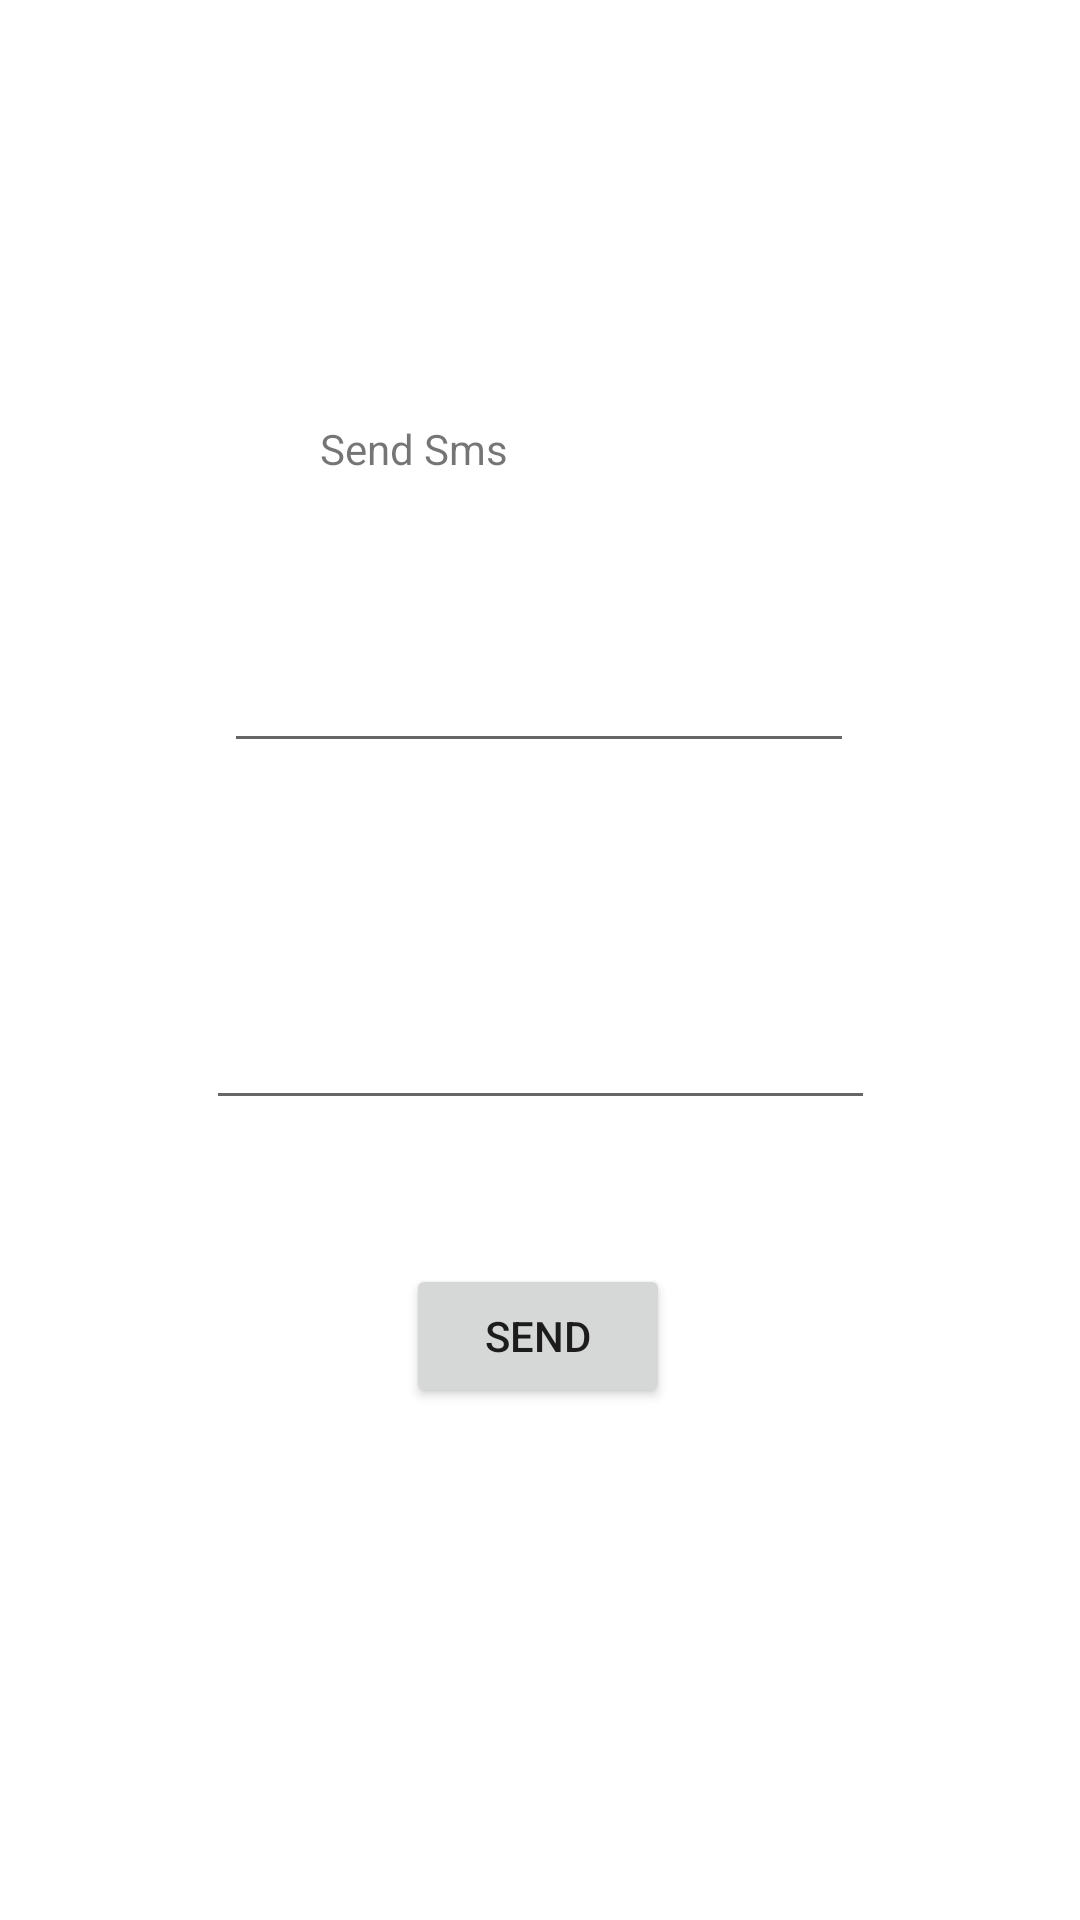

Here is an Android app screen rendered from its layout file. Give the layout XML and the strings, colors and styles it references.
<!-- AndroidManifest.xml: application theme Theme.Mutall_rental -->
<!-- res/layout/activity_send_sms.xml -->
<?xml version="1.0" encoding="utf-8"?>
<androidx.constraintlayout.widget.ConstraintLayout xmlns:android="http://schemas.android.com/apk/res/android"
    xmlns:app="http://schemas.android.com/apk/res-auto"
    xmlns:tools="http://schemas.android.com/tools"
    android:layout_width="match_parent"
    android:layout_height="match_parent"
    tools:context=".send_dialog">

    <TextView
        android:id="@+id/textView"
        android:layout_width="147dp"
        android:layout_height="33dp"
        android:layout_marginTop="140dp"
        android:text="Send Sms"
        app:layout_constraintEnd_toEndOf="parent"
        app:layout_constraintStart_toStartOf="parent"
        app:layout_constraintTop_toTopOf="parent" />

    <EditText
        android:id="@+id/address"
        android:layout_width="wrap_content"
        android:layout_height="wrap_content"
        android:layout_marginTop="40dp"
        android:ems="10"
        android:inputType="phone"
        app:layout_constraintEnd_toEndOf="parent"
        app:layout_constraintHorizontal_bias="0.497"
        app:layout_constraintStart_toStartOf="parent"
        app:layout_constraintTop_toBottomOf="@+id/textView" />

    <EditText
        android:id="@+id/msg"
        android:layout_width="223dp"
        android:layout_height="87dp"
        android:layout_marginTop="32dp"
        android:ems="10"
        android:gravity="start|top"
        android:inputType="textMultiLine"
        app:layout_constraintEnd_toEndOf="parent"
        app:layout_constraintStart_toStartOf="parent"
        app:layout_constraintTop_toBottomOf="@+id/address" />

    <Button
        android:id="@+id/send"
        android:layout_width="wrap_content"
        android:layout_height="wrap_content"
        android:layout_marginTop="48dp"
        android:text="Send"
        app:layout_constraintBottom_toBottomOf="parent"
        app:layout_constraintEnd_toEndOf="parent"
        app:layout_constraintHorizontal_bias="0.498"
        app:layout_constraintStart_toStartOf="parent"
        app:layout_constraintTop_toBottomOf="@+id/msg"
        app:layout_constraintVertical_bias="0.0" />
</androidx.constraintlayout.widget.ConstraintLayout>
<!-- resources referenced by this layout -->
<resources>
  <style name="Theme.Mutall_rental" parent="Theme.MaterialComponents.DayNight.DarkActionBar">
          
          <item name="colorPrimary">@color/purple_500</item>
          <item name="colorPrimaryVariant">@color/purple_700</item>
          <item name="colorOnPrimary">@color/white</item>
          
          <item name="colorSecondary">@color/teal_200</item>
          <item name="colorSecondaryVariant">@color/teal_700</item>
          <item name="colorOnSecondary">@color/black</item>
          
          <item name="android:statusBarColor" tools:targetApi="l">?attr/colorPrimaryVariant</item>
          
      </style>
  <!-- not gathered from this repository: default colours our renderer supplied (Android Studio template values) -->
  <color name="purple_500">#FF6200EE</color>
  <color name="purple_700">#FF3700B3</color>
  <color name="teal_200">#FF03DAC5</color>
  <color name="teal_700">#FF018786</color>
  <color name="black">#FF000000</color>
  <color name="white">#FFFFFFFF</color>
</resources>
